Labelled photos from "Histo images", an image-classification folder in amine-e2r/kidney. The possible labels are: chromo, onco, cc RCC, normal tissue, p RCC.

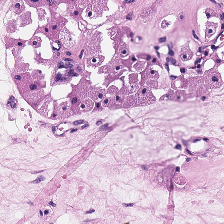
Label: onco

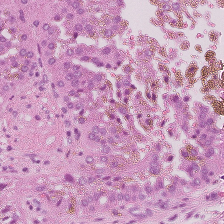
Label: p RCC

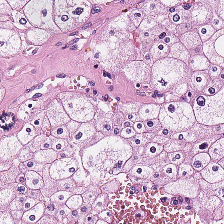
Label: chromo

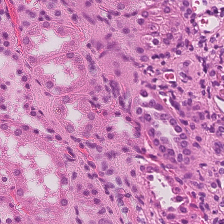
Label: normal tissue

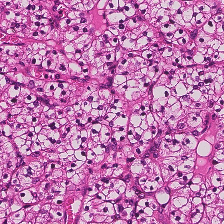
Label: cc RCC

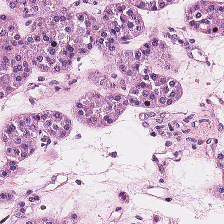
Label: onco
